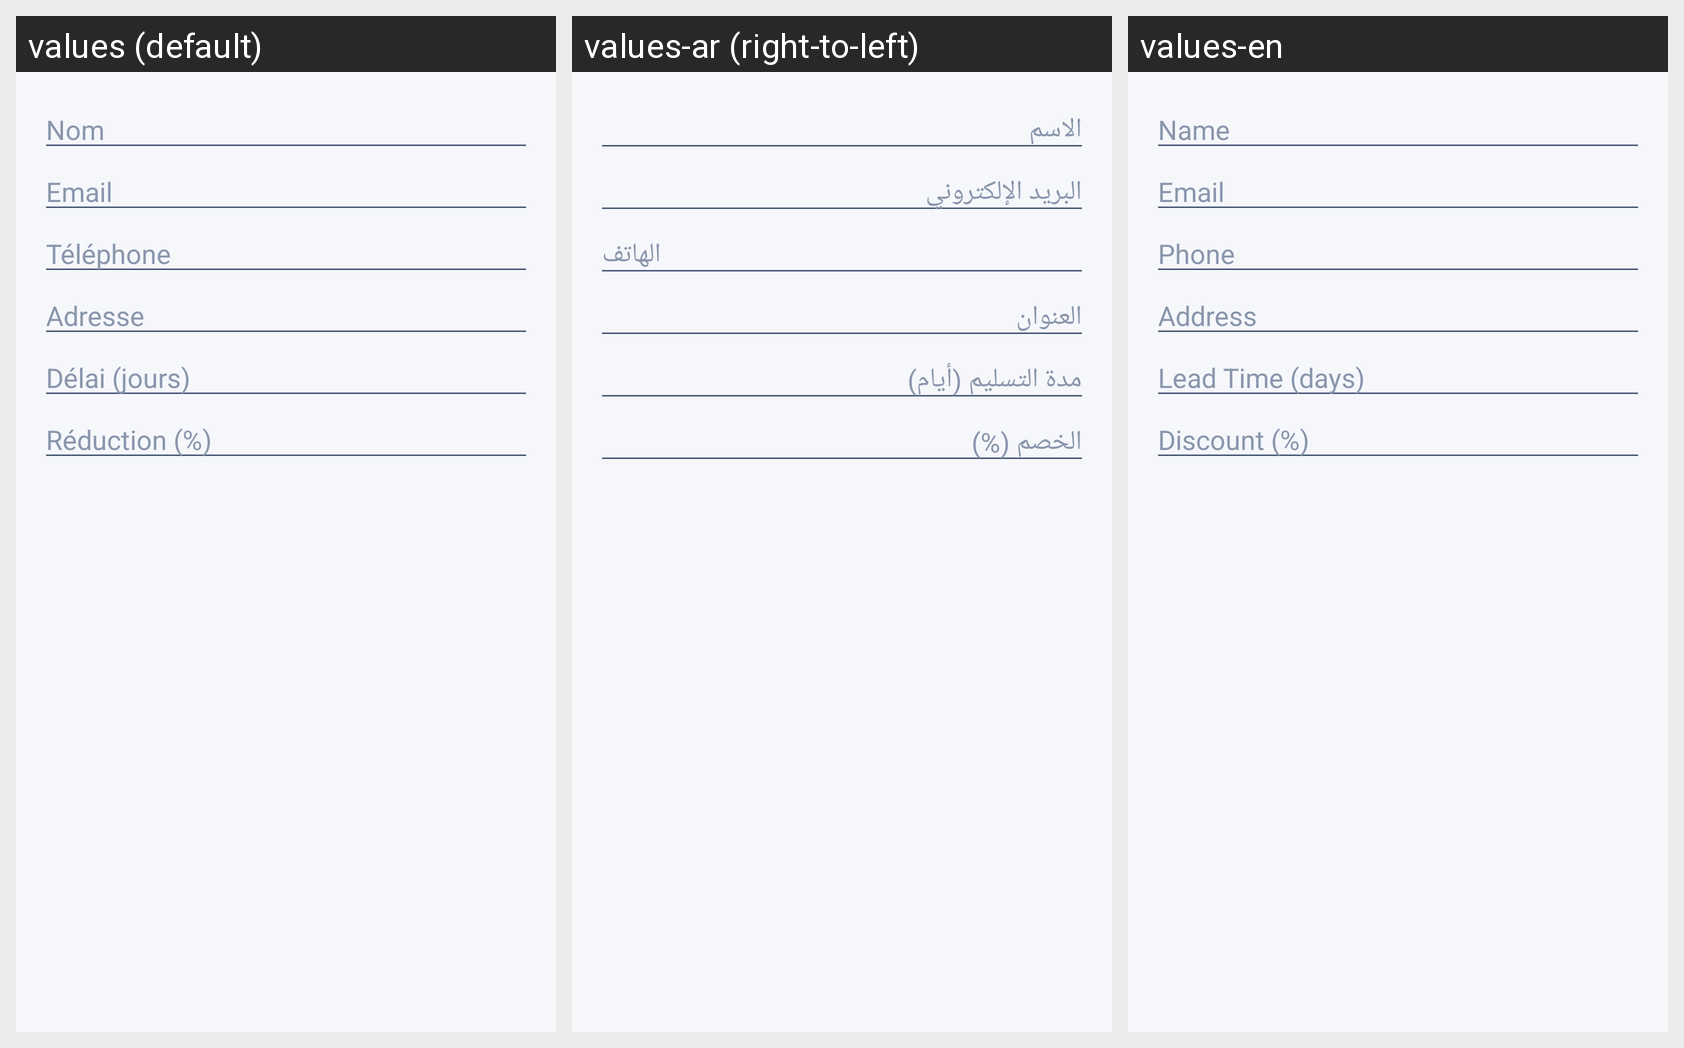

Locale-by-locale string values for the Android screen shown in this grid:
Android screen res/layout/layout_add_supplier.xml rendered under 3 locales, left to right: values (default), values-ar (right-to-left), values-en. Device: Nexus 5 (rendered at 1080×1920; each locale shown at half size, 540×960, under a caption strip naming it); theme Theme.StockIT.
Strings drawn on this screen, with the default value and each locale's value (text and hints the layout hard-codes, and strings that could not be matched under every locale, appear in the picture but are not listed):

sup_name_hint
  values: Nom
  values-ar: الاسم
  values-en: Name

sup_email_hint
  values: Email
  values-ar: البريد الإلكتروني
  values-en: Email

sup_phone_hint
  values: Téléphone
  values-ar: الهاتف
  values-en: Phone

sup_address_hint
  values: Adresse
  values-ar: العنوان
  values-en: Address

sup_lead_time_hint
  values: Délai (jours)
  values-ar: مدة التسليم (أيام)
  values-en: Lead Time (days)

sup_discount_hint
  values: Réduction (%)
  values-ar: الخصم (%)
  values-en: Discount (%)
